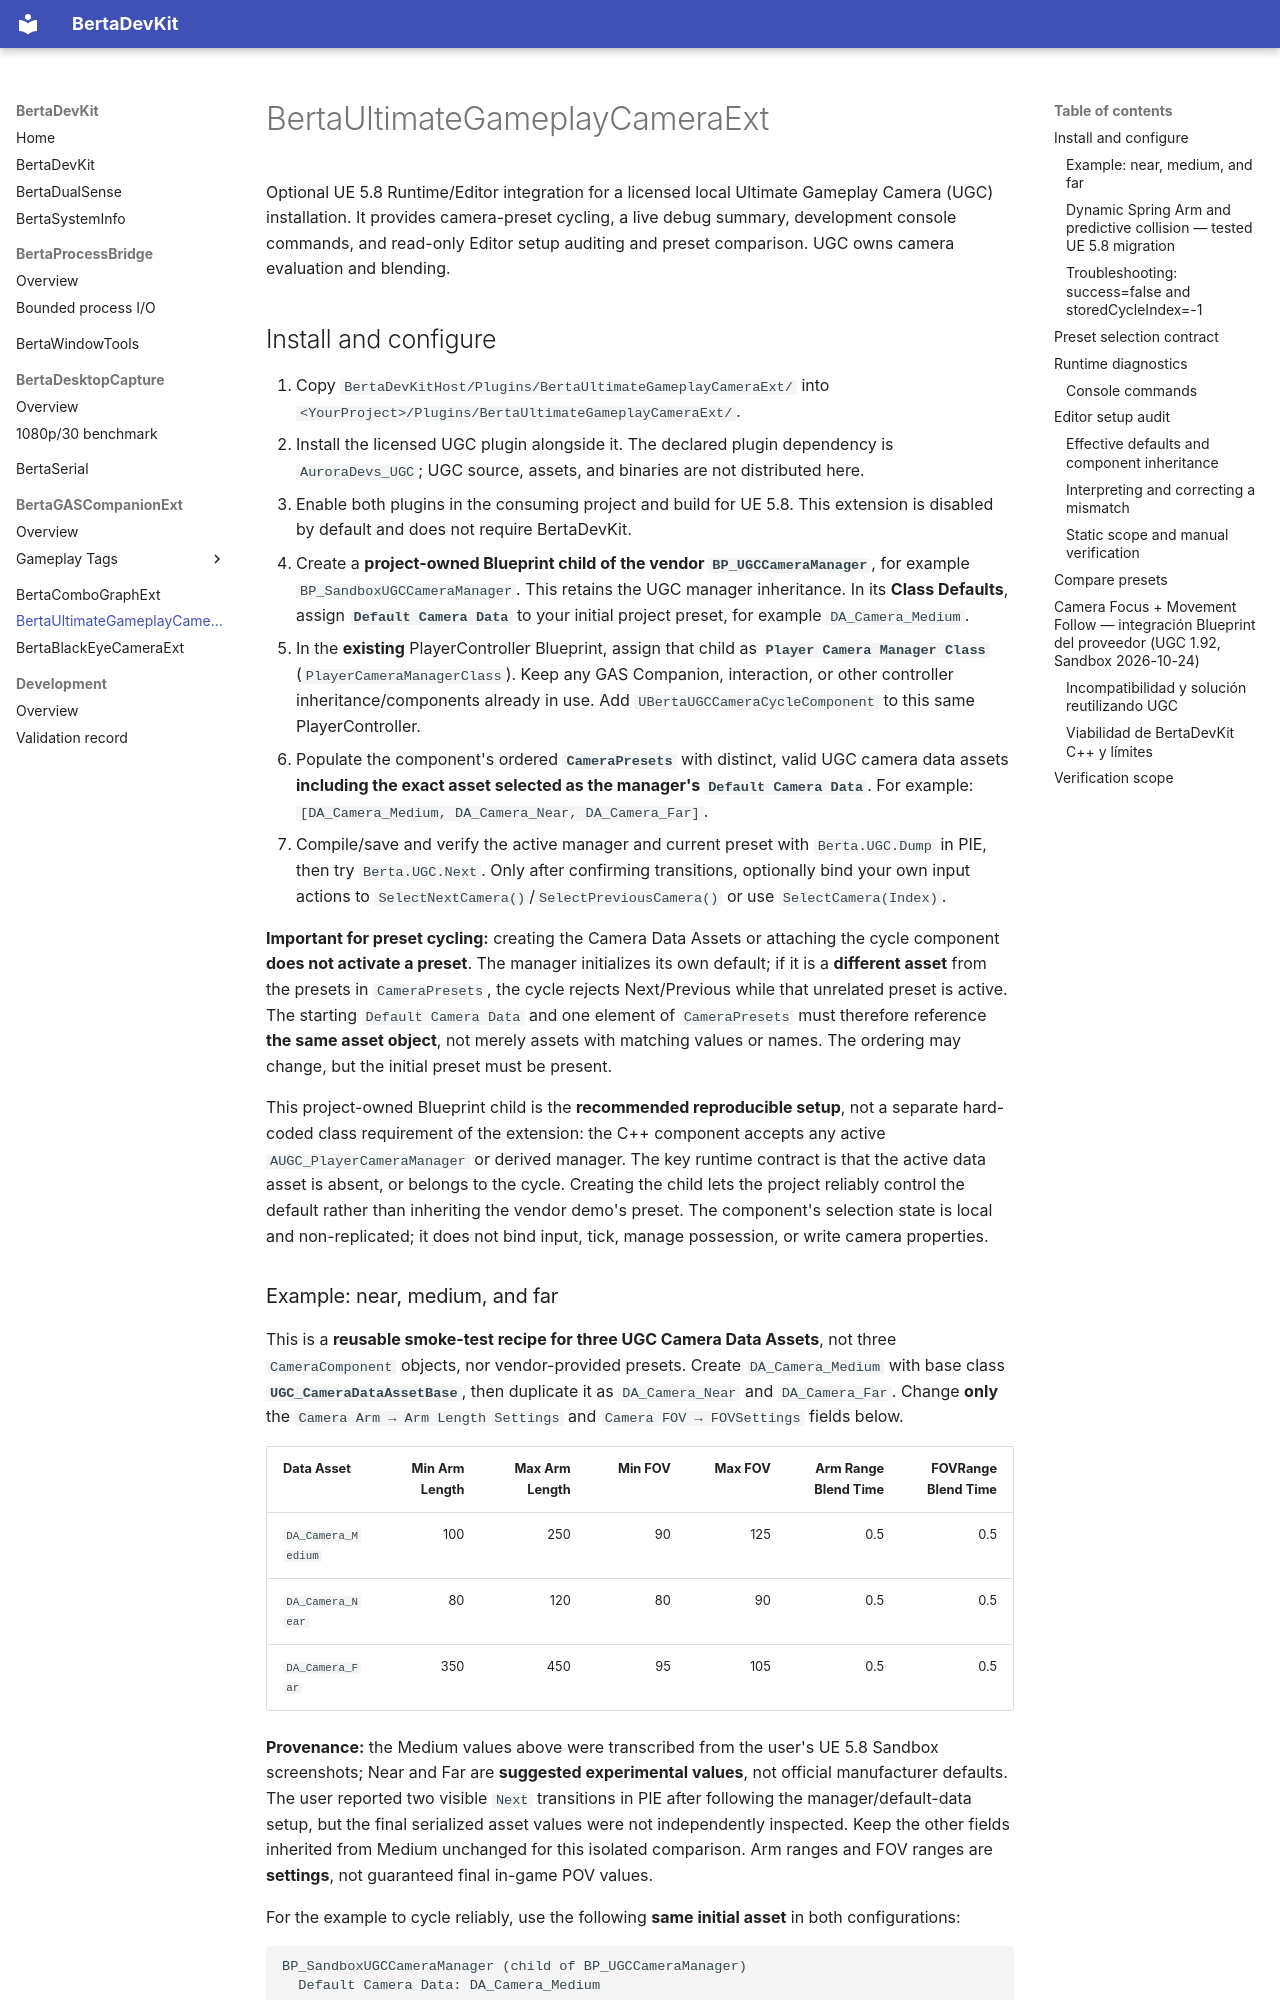

repository: nbertoa/ue5-bertadevkit · page: bertaultimategameplaycameraext/index.html · generator: mkdocs

# BertaUltimateGameplayCameraExt

Optional UE 5.8 Runtime/Editor integration for a licensed local Ultimate Gameplay Camera (UGC) installation. It provides camera-preset cycling, a live debug summary, development console commands, and read-only Editor setup auditing and preset comparison. UGC owns camera evaluation and blending.

## Install and configure

1. Copy `BertaDevKitHost/Plugins/BertaUltimateGameplayCameraExt/` into `<YourProject>/Plugins/BertaUltimateGameplayCameraExt/`.
2. Install the licensed UGC plugin alongside it. The declared plugin dependency is `AuroraDevs_UGC`; UGC source, assets, and binaries are not distributed here.
3. Enable both plugins in the consuming project and build for UE 5.8. This extension is disabled by default and does not require BertaDevKit.
4. Create a **project-owned Blueprint child of the vendor `BP_UGCCameraManager`**, for example `BP_SandboxUGCCameraManager`. This retains the UGC manager inheritance. In its **Class Defaults**, assign **`Default Camera Data`** to your initial project preset, for example `DA_Camera_Medium`.
5. In the **existing** PlayerController Blueprint, assign that child as **`Player Camera Manager Class`** (`PlayerCameraManagerClass`). Keep any GAS Companion, interaction, or other controller inheritance/components already in use. Add `UBertaUGCCameraCycleComponent` to this same PlayerController.
6. Populate the component's ordered **`CameraPresets`** with distinct, valid UGC camera data assets **including the exact asset selected as the manager's `Default Camera Data`**. For example: `[DA_Camera_Medium, DA_Camera_Near, DA_Camera_Far]`.
7. Compile/save and verify the active manager and current preset with `Berta.UGC.Dump` in PIE, then try `Berta.UGC.Next`. Only after confirming transitions, optionally bind your own input actions to `SelectNextCamera()`/`SelectPreviousCamera()` or use `SelectCamera(Index)`.

**Important for preset cycling:** creating the Camera Data Assets or attaching the cycle component **does not activate a preset**. The manager initializes its own default; if it is a **different asset** from the presets in `CameraPresets`, the cycle rejects Next/Previous while that unrelated preset is active. The starting `Default Camera Data` and one element of `CameraPresets` must therefore reference **the same asset object**, not merely assets with matching values or names. The ordering may change, but the initial preset must be present.

This project-owned Blueprint child is the **recommended reproducible setup**, not a separate hard-coded class requirement of the extension: the C++ component accepts any active `AUGC_PlayerCameraManager` or derived manager. The key runtime contract is that the active data asset is absent, or belongs to the cycle. Creating the child lets the project reliably control the default rather than inheriting the vendor demo's preset. The component's selection state is local and non-replicated; it does not bind input, tick, manage possession, or write camera properties.
